12-way image classification set "skripsi" from GitHub (dedihkurnia/skripsi); label vocabulary: gymnocalycium mihanovichii var. filadelfiense, p.leninghausii cv. albispina, Coryphantha laui, Coryphantha laui 22, Echinopsis peruviana, Gymnocalycium baldianum, Gymnocalycium mihanovichii, Mammillaria spinosissima f r, Opuntia microdasys, Parodia leninghausii, Parodia leungsi, Parodia leninghausii albispina.

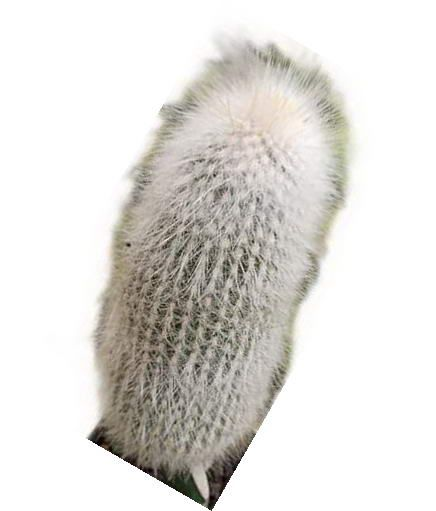
Label: Parodia leninghausii albispina

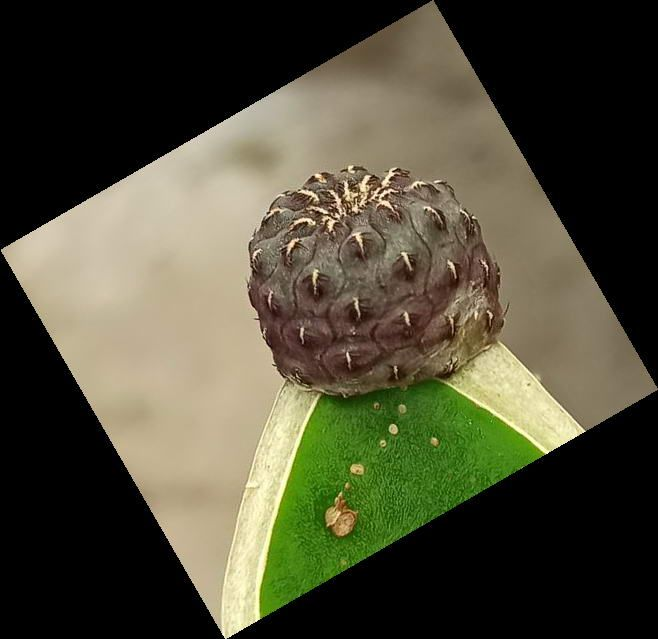
Label: Coryphantha laui

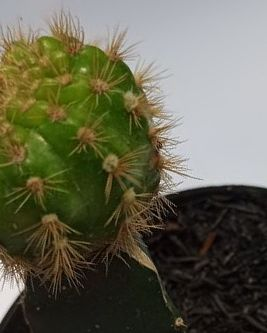
Label: gymnocalycium mihanovichii var. filadelfiense

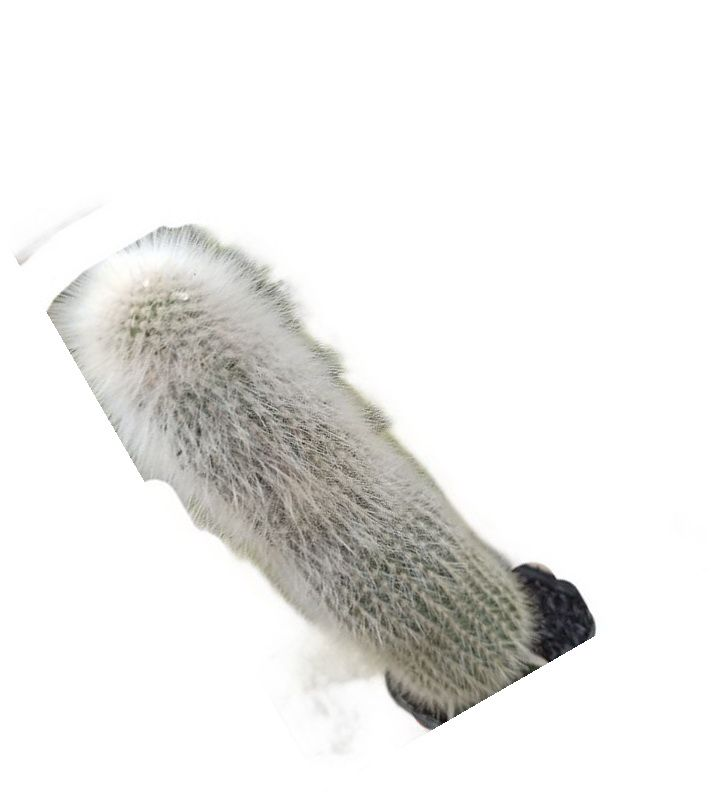
Label: Parodia leungsi

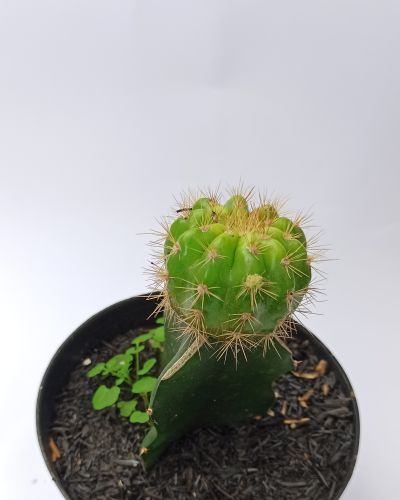
Label: Gymnocalycium mihanovichii

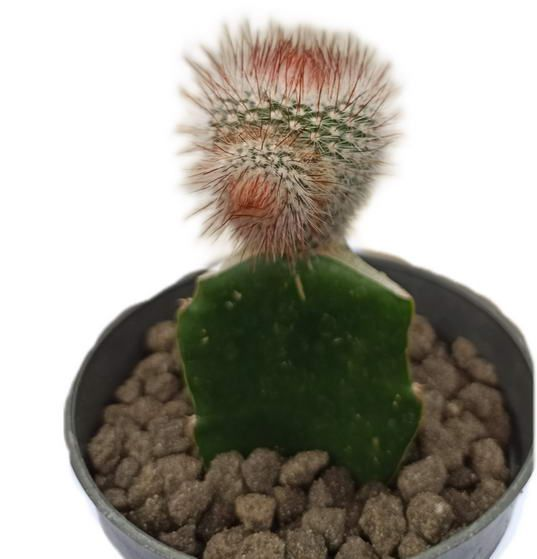
Label: Mammillaria spinosissima f r
